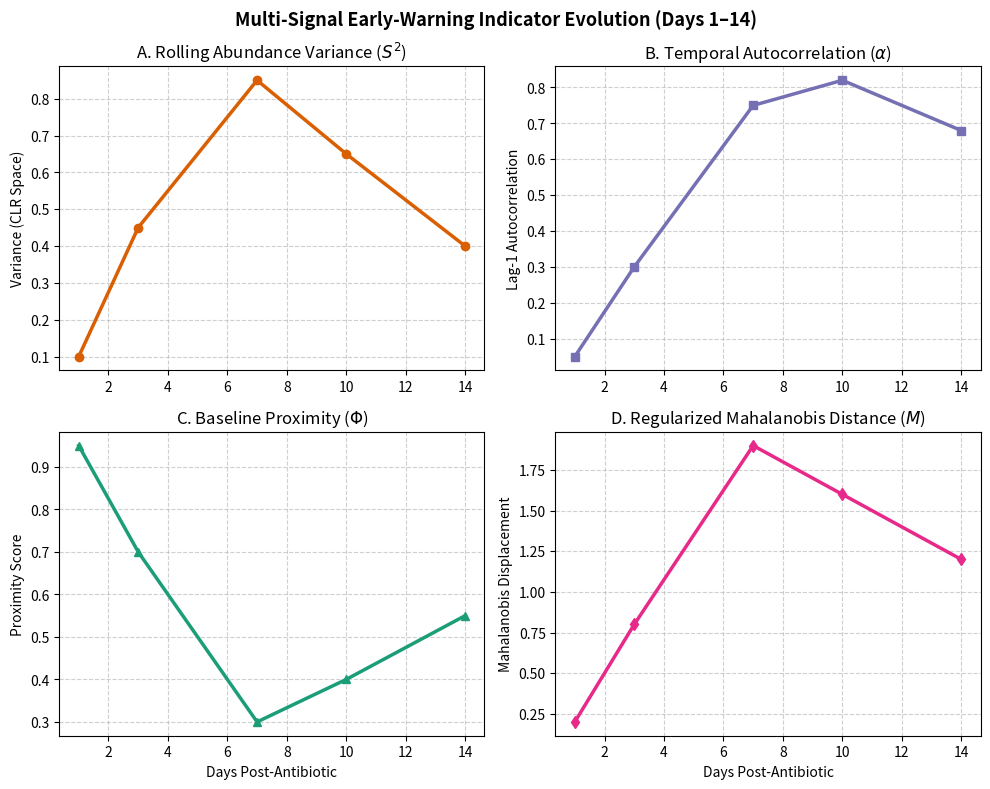

This figure's Python source:
import matplotlib.pyplot as plt
import numpy as np

fig, axes = plt.subplots(2, 2, figsize=(10, 8), dpi=300)
t_sub = np.array([1, 3, 7, 10, 14])

axes[0, 0].plot(t_sub, [0.1, 0.45, 0.85, 0.65, 0.4], color='#d95f02', lw=2.5, marker='o')
axes[0, 0].set_title(r"A. Rolling Abundance Variance ($S^2$)")
axes[0, 0].set_ylabel("Variance (CLR Space)")

axes[0, 1].plot(t_sub, [0.05, 0.3, 0.75, 0.82, 0.68], color='#7570b3', lw=2.5, marker='s')
axes[0, 1].set_title(r"B. Temporal Autocorrelation ($\alpha$)")
axes[0, 1].set_ylabel("Lag-1 Autocorrelation")

axes[1, 0].plot(t_sub, [0.95, 0.7, 0.3, 0.4, 0.55], color='#1b9e77', lw=2.5, marker='^')
axes[1, 0].set_title(r"C. Baseline Proximity ($\Phi$)")
axes[1, 0].set_xlabel("Days Post-Antibiotic")
axes[1, 0].set_ylabel("Proximity Score")

axes[1, 1].plot(t_sub, [0.2, 0.8, 1.9, 1.6, 1.2], color='#e7298a', lw=2.5, marker='d')
axes[1, 1].set_title(r"D. Regularized Mahalanobis Distance ($M$)")
axes[1, 1].set_xlabel("Days Post-Antibiotic")
axes[1, 1].set_ylabel("Mahalanobis Displacement")

for ax in axes.flat:
    ax.grid(True, linestyle='--', alpha=0.6)

plt.suptitle("Multi-Signal Early-Warning Indicator Evolution (Days 1–14)", fontsize=13, fontweight='bold')
plt.tight_layout()
plt.savefig("fig4_multisignal_evaluation.png")
plt.show()
